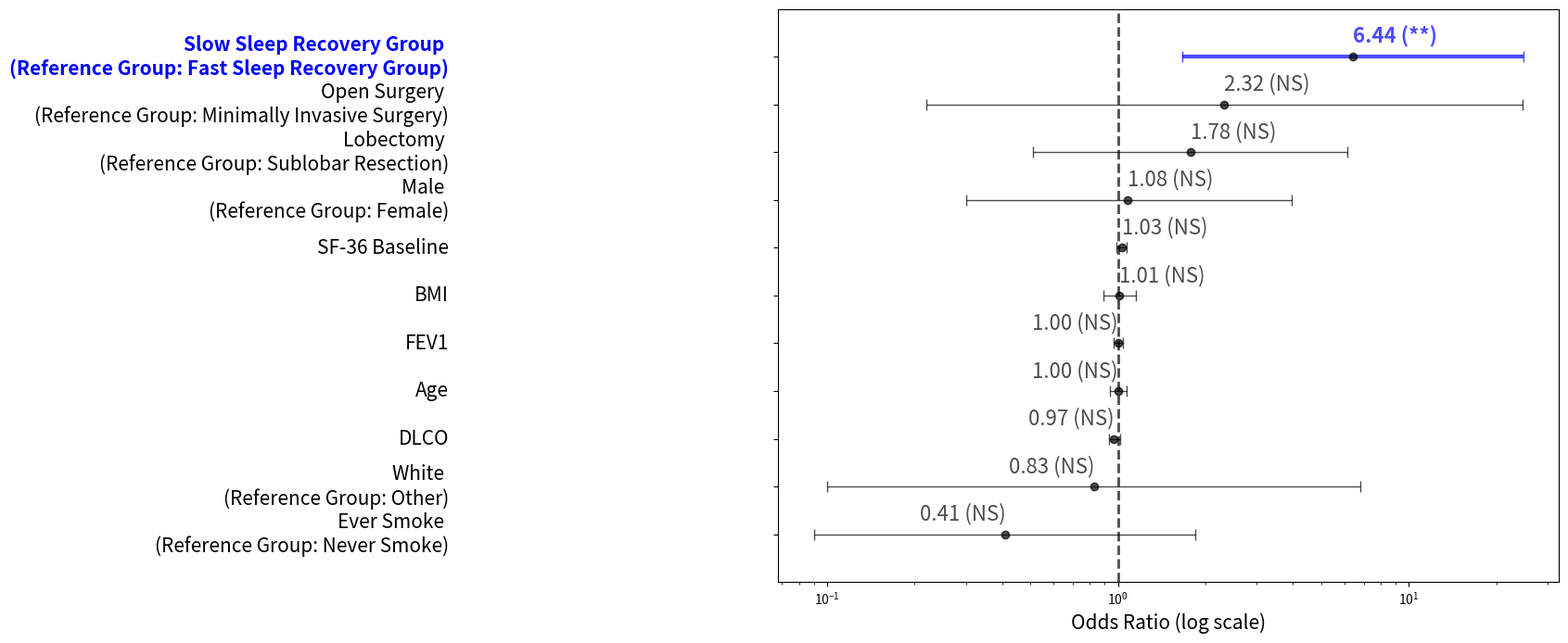

Source code (Python):
import pandas as pd
import matplotlib.pyplot as plt

# fatigue top 50%
# df = pd.DataFrame({
#     "Feature": [
#         "age", "pft_dlco", "pft_fev1", "bmi", "cluster_Poor Sleep",
#         "sex_male", "surgery_type_Lobectomy", "surgery_type_Extended Lobectomy",
#         "patient_race_White", "approach_type_Open Surgery"
#     ],
#     "OR": [1.031, 1.004, 0.993, 1.020, 4.638, 0.531, 2.787, 6.383e9, 0.315, 0.188],
#     "CI_lower": [0.977, 0.990, 0.967, 0.921, 1.413, 0.172, 0.845, 0.000, 0.014, 0.012],
#     "CI_upper": [1.089, 1.019, 1.019, 1.131, 15.220, 1.632, 9.191, float("inf"), 7.001, 3.058],
#     "P": [0.257, 0.552, 0.580, 0.704, 0.011, 0.269, 0.092, 1.000, 0.465, 0.240]
# })

# general health top 25%
# df = pd.DataFrame({
#     "Feature": [
#         "age", "pft_dlco", "pft_fev1", "bmi", "cluster_Poor Sleep",
#         "sex_male", "surgery_type_Lobectomy", "surgery_type_Extended Lobectomy",
#         "patient_race_White", "approach_type_Open Surgery"
#     ],
#     "OR": [0.999873, 0.982908, 1.016703, 0.987305, 7.746638,0.768508, 2.640364, 1.169453e-14, 0.191880, 0.416875
#     ],
#     "CI_lower": [0.934348, 0.950084, 0.984680, 0.876132, 1.733671,0.208047, 0.708294, 0.000000, 0.008925, 0.025826
#     ],
#     "CI_upper": [1.069993, 1.017054, 1.049767, 1.112575, 34.615038,2.838809, 9.842317, float("inf"), 4.125325, 6.728973
#     ],
#     "P": [0.997064, 0.323461, 0.310353, 0.833902, 0.007353,0.692880, 0.148104, 0.999997, 0.291580, 0.537515
#     ]
# })

# general health top 25%  New 116 patients
#df = pd.DataFrame({
#    "Feature": [
#        "age", "pft_dlco", "pft_fev1", "bmi", "cluster_Poor Sleep",
#        "sex_male", "surgery_type_Lobectomy",
#        "patient_race_White", "approach_type_Open Surgery", "smoking_status Ever",
#    ],
#    "OR": [1.014166, 0.976252, 1.000615, 1.000826, 5.306612, 0.883116, 2.175880, 0.654746, 2.458035, 0.326580
#    ],
#    "CI_lower": [0.953574, 0.938332, 0.968418, 0.884412, 1.465716,0.253351, 0.661160, 0.083815, 0.284825, 0.080075
#    ],
#    "CI_upper": [1.078608, 1.015704, 1.033882, 1.132564, 19.212541,3.078314, 7.160826, 5.114754, 21.212764, 1.331936
#    ],
#    "P": [0.654484, 0.234408, 0.970613, 0.989554, 0.011008,0.845310, 0.200828, 0.686357, 0.413420, 0.118679
#    ]
#})

# general health <= 25%  New 113 patients
df = pd.DataFrame({
     "Feature": [
         "cluster_Poor Sleep", "surgery_type_Lobectomy", "approach_type_Open Surgery", "sex_male", "smoking_status Ever", "patient_race_White","age", "bmi", "pft_dlco", "pft_fev1", "SF-36 Baseline"
     ],
     "OR": [
         6.44, 1.78, 2.32, 1.08, 0.41, 0.83, 1.00, 1.01, 0.97, 1.00, 1.03
     ],
     "CI_lower": [
         1.67, 0.51, 0.22, 0.30, 0.09, 0.10, 0.94, 0.89, 0.93, 0.97, 0.99
     ],
     "CI_upper": [
         24.81, 6.15, 24.58, 3.95, 1.84, 6.82, 1.07, 1.15, 1.02, 1.04, 1.07
     ],
     "P": [
         0.007, 0.364, 0.483, 0.906, 0.243, 0.861, 0.929, 0.890, 0.223, 0.818, 0.120
     ]
})

# PCS 30 top 50%
# df = pd.DataFrame({
#     "Feature": [
#         "age", "pft_dlco", "pft_fev1", "bmi", "cluster_Poor Sleep",
#         "sex_male", "surgery_type_Lobectomy", "surgery_type_Extended Lobectomy",
#         "patient_race_White", "approach_type_Open Surgery"
#     ],
#     "OR": [
#         1.006751, 0.996887, 0.985952, 1.001448, 2.870023,1.032536, 2.528137, 1.426668, 1.109128, 0.151833
#     ],
#     "CI_lower": [
#         0.960763, 0.986730, 0.961053, 0.916880, 1.037308,0.356391, 0.892467, 0.052227, 0.100185, 0.012145
#     ],
#     "CI_upper": [
#         1.054960, 1.006945, 1.011495, 1.094065, 7.940780,2.991464, 7.161586, 38.971536, 12.278978, 1.898133
#     ],
#     "P": [
#         0.777964, 0.542690, 0.278297, 0.974415, 0.042301,0.952957, 0.080837, 0.833220, 0.932712, 0.143550
#     ]
# })

reference_groups = {
    "sex_male": "Female",
    "patient_race_White": "Other",
    "cluster_Poor Sleep": "Fast Sleep Recovery Group",
    "surgery_type_Lobectomy": "Sublobar Resection",
    "smoking_status Ever": "Never Smoke",
    # "approach_type_Minimally Invasive Surgery": "Open Surgery",
    "approach_type_Open Surgery": "Minimally Invasive Surgery"
}


feature_name_map = {
    "age": "Age",
    "pft_dlco": "DLCO",
    "pft_fev1": "FEV1",
    "bmi": "BMI",
    "cluster_Poor Sleep": "Slow Sleep Recovery Group",
    "sex_male": "Male",
    "surgery_type_Lobectomy": "Lobectomy",
    "surgery_type_Extended Lobectomy": "Extended Lobectomy",
    "patient_race_White": "White",
    "smoking_status Ever": "Ever Smoke",
    # "approach_type_Minimally Invasive Surgery": "Minimally Invasive Surgery",
    "approach_type_Open Surgery": "Open Surgery",
    "SF-36 Baseline": "SF-36 Baseline"
}

df["Feature"] = df["Feature"].apply(lambda x:
    f"{feature_name_map[x]} \n(Reference Group: {reference_groups[x]})" if x in reference_groups else feature_name_map[x]
)

include_inf_ci = False

if not include_inf_ci:
    df = df[df["CI_upper"] != float("inf")]


def mark_p(p):
    if p < 0.001:
        return '(***)'
    elif p < 0.01:
        return '(**)'
    elif p < 0.05:
        return '(*)'
    else:
        return '(NS)'
df["Significance"] = df["P"].apply(mark_p)
# df["color"] = df["OR"].apply(lambda x: "blue" if x > 1 else "red")
df["color"] = df["Feature"].apply(
    lambda x: "blue" if "Slow Sleep Recovery Group" in x else "black"
)

df = df.sort_values("OR")
df = df.reset_index(drop=True)

fig, ax = plt.subplots(figsize=(20, 7), dpi=300)

for i, row in df.iterrows():
    err_low = row['OR'] - row['CI_lower']
    err_high = row['CI_upper'] - row['OR'] if row['CI_upper'] != float("inf") else row['OR'] * 2
    linewidth = 3 if "Slow Sleep Recovery Group" in row["Feature"] else 1

    ax.errorbar(row["OR"], i, xerr=[[err_low], [err_high]],
                fmt='o', color='black', ecolor=row['color'],
                elinewidth=linewidth, capsize=4, alpha=0.7)

    is_significant = row["P"] < 0.05

    ax.text(row["OR"], i + 0.2, f"{row['OR']:.2f} {row['Significance']}",
            va='bottom',
            ha='left' if row["OR"] > 1 else 'right',
            fontsize=16,
            fontweight='bold' if is_significant else 'normal',
            color=row['color'],
            alpha=0.7)

yticks = []
for i, feature in enumerate(df["Feature"]):
    if "Slow Sleep Recovery Group" in feature:
        t = ax.text(0.005, i, feature, va='center', ha='right', fontsize=15, color='blue', fontweight='bold')
    else:
        t = ax.text(0.005, i, feature, va='center', ha='right', fontsize=15, color='black')
    yticks.append(t)

ax.set_yticks(range(len(df)))
ax.set_yticklabels([''] * len(df))


ax.axvline(x=1, color='black', linestyle='--', linewidth=2, alpha=0.7)
ax.set_xscale('log')
ax.set_xlabel("Odds Ratio (log scale)", fontsize=15)
ax.set_ylim(-1, len(df))

plt.tight_layout()
plt.savefig("plot_forester_multivariate.png")
# plt.show()
